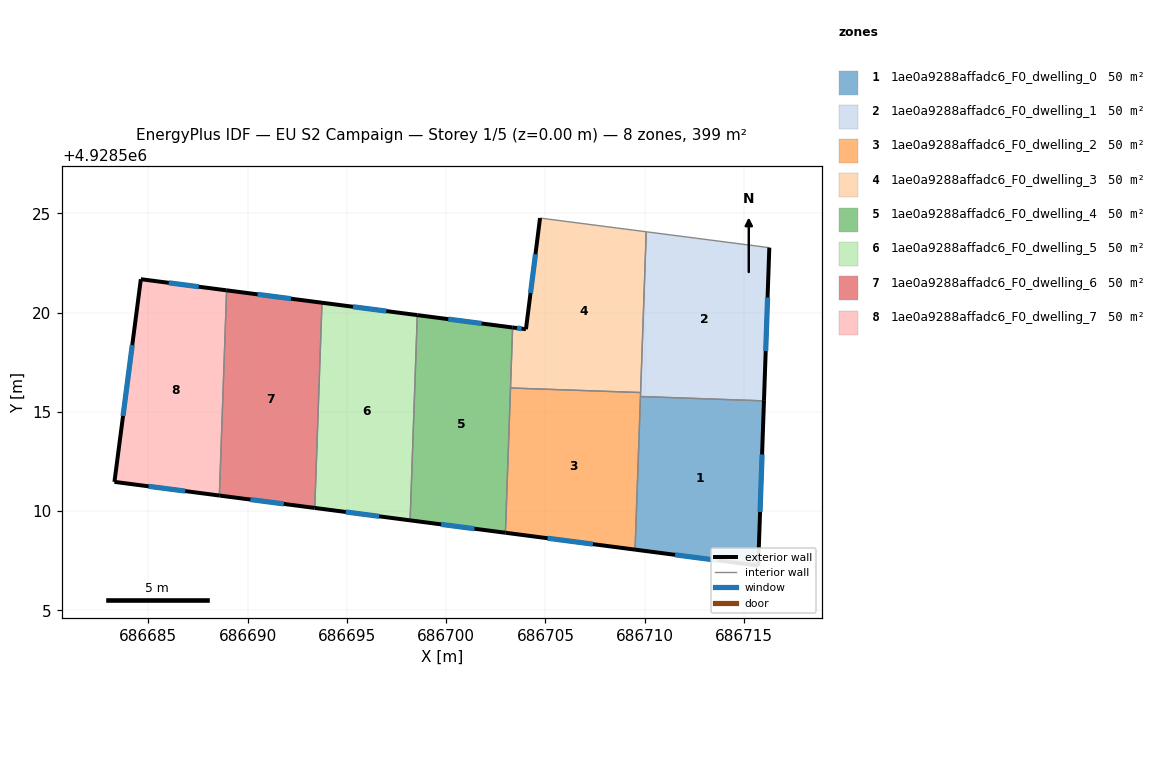
=== STOREY PLAN SPEC (per zone: floor XY polygon, exterior-wall plan segments, windows/doors) ===
zone 1: 1ae0a9288affadc6_F0_dwelling_0  (49.9 m²)
  floor: (686716.01, 4928515.56) (686715.72, 4928507.26) (686709.52, 4928508.06) (686709.79, 4928515.78)
  exterior wall: (686715.72, 4928507.26) – (686716.01, 4928515.56)  [8.3 m]
    window: (686715.81, 4928509.96) – (686715.91, 4928512.86)  [3.0 m²]
  exterior wall: (686709.52, 4928508.06) – (686715.72, 4928507.26)  [6.3 m]
    window: (686711.53, 4928507.80) – (686713.70, 4928507.52)  [2.3 m²]
  interior walls: 2
zone 2: 1ae0a9288affadc6_F0_dwelling_1  (49.9 m²)
  floor: (686716.28, 4928523.28) (686716.01, 4928515.56) (686709.79, 4928515.78) (686710.08, 4928524.08)
  exterior wall: (686716.01, 4928515.56) – (686716.28, 4928523.28)  [7.7 m]
    window: (686716.10, 4928518.07) – (686716.19, 4928520.77)  [2.8 m²]
  interior walls: 4
zone 3: 1ae0a9288affadc6_F0_dwelling_2  (49.9 m²)
  floor: (686709.80, 4928515.98) (686709.52, 4928508.06) (686702.98, 4928508.91) (686703.24, 4928516.21)
  exterior wall: (686702.98, 4928508.91) – (686709.52, 4928508.06)  [6.6 m]
    window: (686705.11, 4928508.64) – (686707.39, 4928508.34)  [2.4 m²]
  interior walls: 4
zone 4: 1ae0a9288affadc6_F0_dwelling_3  (49.9 m²)
  floor: (686710.08, 4928524.08) (686709.80, 4928515.98) (686703.24, 4928516.21) (686703.35, 4928519.25) (686704.02, 4928519.17) (686704.73, 4928524.77)
  exterior wall: (686704.02, 4928519.17) – (686703.35, 4928519.25)  [0.7 m]
    window: (686703.80, 4928519.20) – (686703.57, 4928519.23)  [0.2 m²]
  exterior wall: (686704.73, 4928524.77) – (686704.02, 4928519.17)  [5.6 m]
    window: (686704.50, 4928522.95) – (686704.25, 4928520.99)  [2.1 m²]
  interior walls: 4
zone 5: 1ae0a9288affadc6_F0_dwelling_4  (49.9 m²)
  floor: (686703.35, 4928519.25) (686702.98, 4928508.91) (686698.18, 4928509.54) (686698.55, 4928519.88)
  exterior wall: (686703.35, 4928519.25) – (686698.55, 4928519.88)  [4.8 m]
    window: (686701.79, 4928519.46) – (686700.11, 4928519.68)  [1.8 m²]
  exterior wall: (686698.18, 4928509.54) – (686702.98, 4928508.91)  [4.8 m]
    window: (686699.74, 4928509.34) – (686701.42, 4928509.12)  [1.8 m²]
  interior walls: 3
zone 6: 1ae0a9288affadc6_F0_dwelling_5  (49.9 m²)
  floor: (686698.55, 4928519.88) (686698.18, 4928509.54) (686693.38, 4928510.16) (686693.74, 4928520.50)
  exterior wall: (686698.55, 4928519.88) – (686693.74, 4928520.50)  [4.8 m]
    window: (686696.98, 4928520.08) – (686695.31, 4928520.30)  [1.8 m²]
  exterior wall: (686693.38, 4928510.16) – (686698.18, 4928509.54)  [4.8 m]
    window: (686694.94, 4928509.96) – (686696.62, 4928509.74)  [1.8 m²]
  interior walls: 2
zone 7: 1ae0a9288affadc6_F0_dwelling_6  (49.9 m²)
  floor: (686693.74, 4928520.50) (686693.38, 4928510.16) (686688.58, 4928510.79) (686688.94, 4928521.13)
  exterior wall: (686693.74, 4928520.50) – (686688.94, 4928521.13)  [4.8 m]
    window: (686692.18, 4928520.70) – (686690.50, 4928520.92)  [1.8 m²]
  exterior wall: (686688.58, 4928510.79) – (686693.38, 4928510.16)  [4.8 m]
    window: (686690.14, 4928510.59) – (686691.82, 4928510.37)  [1.8 m²]
  interior walls: 2
zone 8: 1ae0a9288affadc6_F0_dwelling_7  (49.9 m²)
  floor: (686688.94, 4928521.13) (686688.58, 4928510.79) (686683.29, 4928511.48) (686684.62, 4928521.69)
  exterior wall: (686684.62, 4928521.69) – (686683.29, 4928511.48)  [10.3 m]
    window: (686684.19, 4928518.37) – (686683.72, 4928514.80)  [3.8 m²]
  exterior wall: (686688.94, 4928521.13) – (686684.62, 4928521.69)  [4.4 m]
    window: (686687.53, 4928521.31) – (686686.02, 4928521.50)  [1.6 m²]
  exterior wall: (686683.29, 4928511.48) – (686688.58, 4928510.79)  [5.3 m]
    window: (686685.01, 4928511.25) – (686686.86, 4928511.01)  [2.0 m²]
  interior walls: 1

=== DERIVED (storey summary) ===
Building: EU S2 Campaign
Storey: 1 of 5  (floor level z = 0.00 m)
Storey gross floor area: 399.1 m²
Zones on this storey: 8
  - 1ae0a9288affadc6_F0_dwelling_0: floor 49.9 m²; exterior wall 14.6 m (43.7 m²); 2 window(s) 5.3 m²; WWR 12.2%
  - 1ae0a9288affadc6_F0_dwelling_1: floor 49.9 m²; exterior wall 7.7 m (23.2 m²); 1 window(s) 2.8 m²; WWR 12.2%
  - 1ae0a9288affadc6_F0_dwelling_2: floor 49.9 m²; exterior wall 6.6 m (19.8 m²); 1 window(s) 2.4 m²; WWR 12.2%
  - 1ae0a9288affadc6_F0_dwelling_3: floor 49.9 m²; exterior wall 6.3 m (19.0 m²); 2 window(s) 2.3 m²; WWR 12.2%
  - 1ae0a9288affadc6_F0_dwelling_4: floor 49.9 m²; exterior wall 9.7 m (29.1 m²); 2 window(s) 3.6 m²; WWR 12.2%
  - 1ae0a9288affadc6_F0_dwelling_5: floor 49.9 m²; exterior wall 9.7 m (29.1 m²); 2 window(s) 3.6 m²; WWR 12.2%
  - 1ae0a9288affadc6_F0_dwelling_6: floor 49.9 m²; exterior wall 9.7 m (29.1 m²); 2 window(s) 3.6 m²; WWR 12.2%
  - 1ae0a9288affadc6_F0_dwelling_7: floor 49.9 m²; exterior wall 20.0 m (60.0 m²); 3 window(s) 7.3 m²; WWR 12.2%
Zone adjacency (shared interzone walls):
  - 1ae0a9288affadc6_F0_dwelling_0 ↔ 1ae0a9288affadc6_F0_dwelling_1
  - 1ae0a9288affadc6_F0_dwelling_0 ↔ 1ae0a9288affadc6_F0_dwelling_2
  - 1ae0a9288affadc6_F0_dwelling_1 ↔ 1ae0a9288affadc6_F0_dwelling_2
  - 1ae0a9288affadc6_F0_dwelling_1 ↔ 1ae0a9288affadc6_F0_dwelling_3
  - 1ae0a9288affadc6_F0_dwelling_2 ↔ 1ae0a9288affadc6_F0_dwelling_3
  - 1ae0a9288affadc6_F0_dwelling_2 ↔ 1ae0a9288affadc6_F0_dwelling_4
  - 1ae0a9288affadc6_F0_dwelling_3 ↔ 1ae0a9288affadc6_F0_dwelling_4
  - 1ae0a9288affadc6_F0_dwelling_4 ↔ 1ae0a9288affadc6_F0_dwelling_5
  - 1ae0a9288affadc6_F0_dwelling_5 ↔ 1ae0a9288affadc6_F0_dwelling_6
  - 1ae0a9288affadc6_F0_dwelling_6 ↔ 1ae0a9288affadc6_F0_dwelling_7